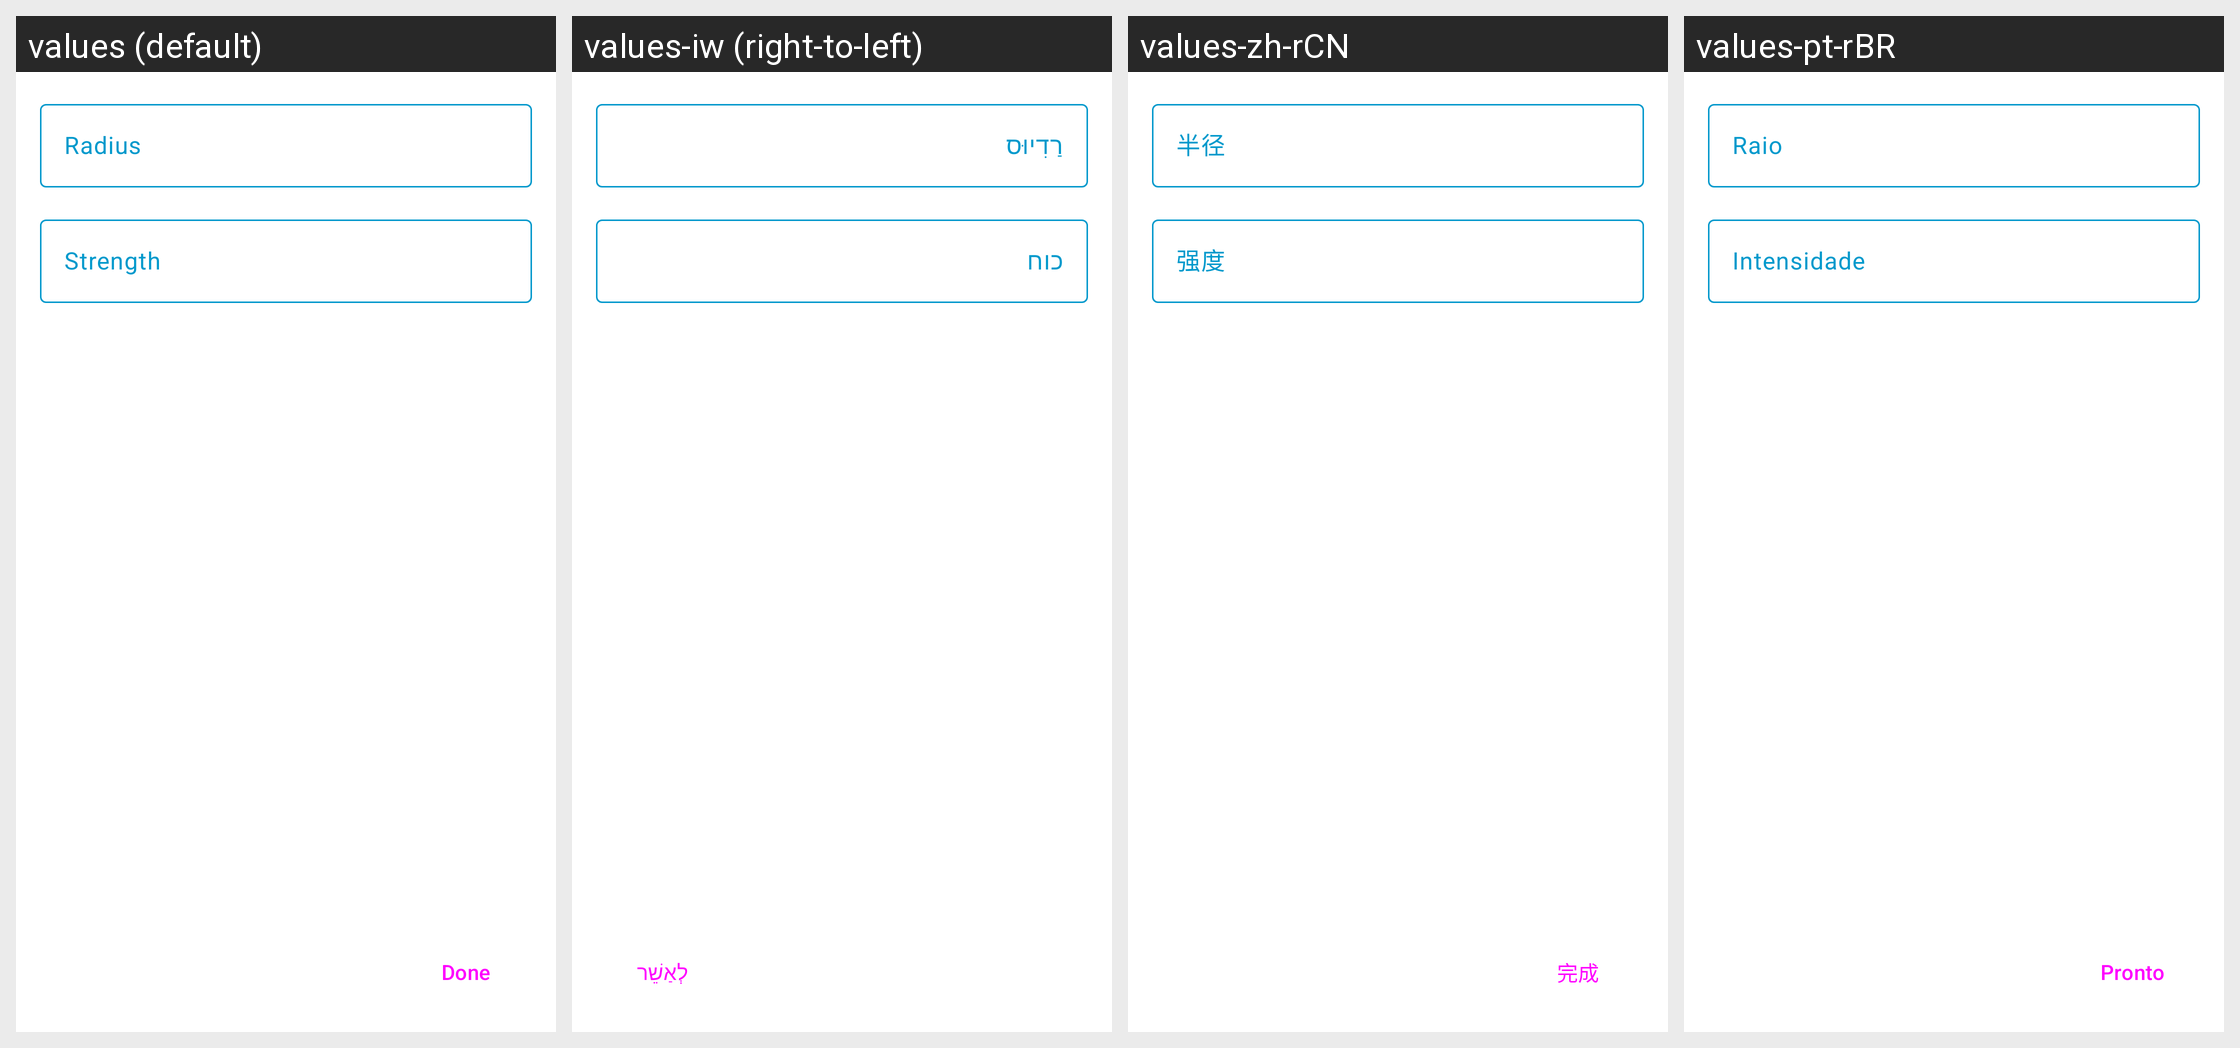

Strings drawn on this Android screen and how each of the app's shown locales translates them:
Android screen res/layout/fragment_spray_tool_settings.xml rendered under 4 locales, left to right: values (default), values-iw (right-to-left), values-zh-rCN, values-pt-rBR. Device: Nexus 5 (rendered at 1080×1920; each locale shown at half size, 540×960, under a caption strip naming it); theme Theme.PixaPencil.
Other locales in the repository, not shown: values-ar, values-cs, values-de, values-en-rGB, values-fr, values-hr, values-in, values-it, values-nb-rNO, values-pl.
Strings drawn on this screen, with the default value and each locale's value (text and hints the layout hard-codes, and strings that could not be matched under every locale, appear in the picture but are not listed):

fragmentSprayToolSettings_radius
  values: Radius
  values-iw: רַדִיוּס
  values-zh-rCN: 半径
  values-pt-rBR: Raio

fragmentSprayToolSettings_strength
  values: Strength
  values-iw: כוח
  values-zh-rCN: 强度
  values-pt-rBR: Intensidade

fragmentSprayToolSettings_done
  values: Done
  values-iw: לְאַשֵׁר
  values-zh-rCN: 完成
  values-pt-rBR: Pronto
